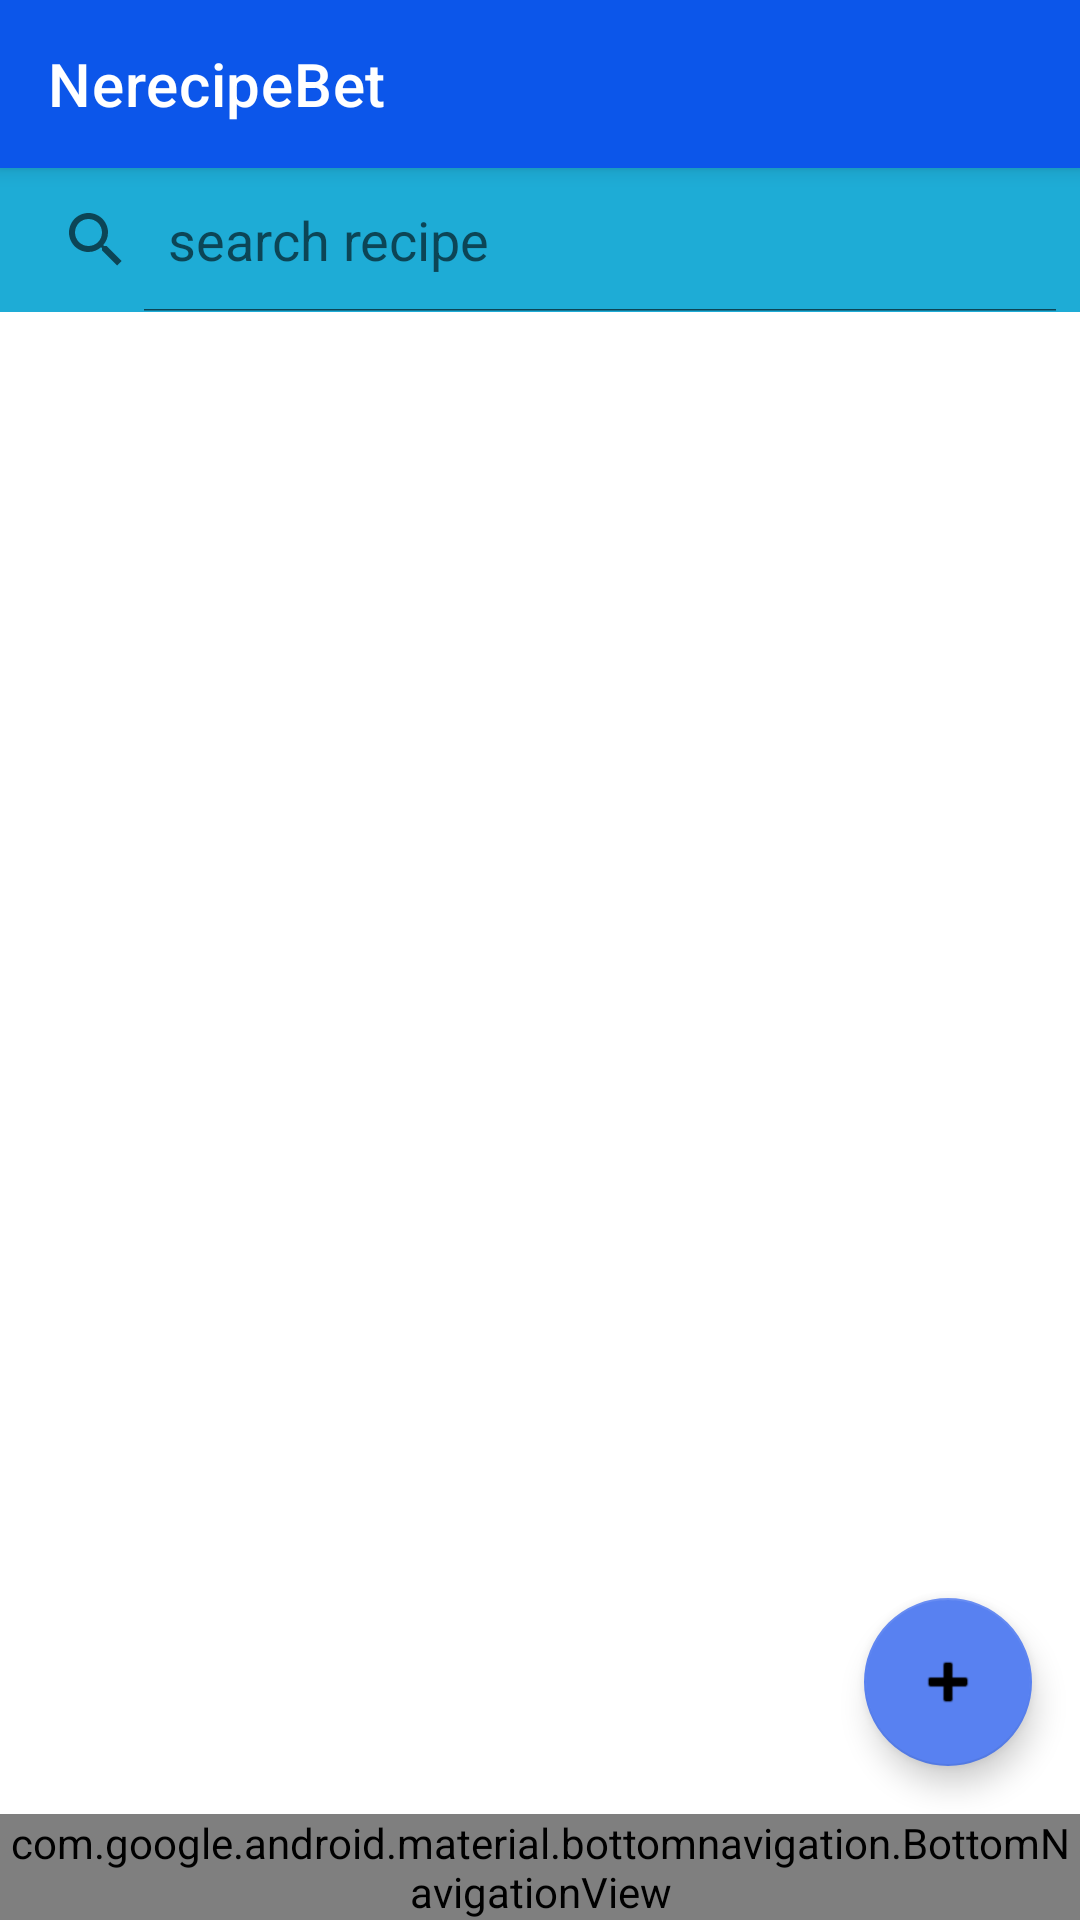

Here is an Android app screen rendered from its layout file. Give the layout XML and the strings, colors and styles it references.
<!-- AndroidManifest.xml: application theme Theme.NerecipeBet -->
<!-- res/layout/empty_field.xml -->
<?xml version="1.0" encoding="utf-8"?>
<androidx.constraintlayout.widget.ConstraintLayout
    xmlns:tools="http://schemas.android.com/tools"
    xmlns:android="http://schemas.android.com/apk/res/android"
    xmlns:app="http://schemas.android.com/apk/res-auto"
    tools:context="ru.netology.nerecipebet.ui.FeedRecipeFragment"
    android:layout_width="match_parent"
    android:layout_height="match_parent"

    >

    <com.google.android.material.appbar.AppBarLayout
        android:id="@+id/topBar"
        android:backgroundTint="@color/teal_200"
        android:layout_width="match_parent"
        android:layout_height="wrap_content"
        app:layout_constraintStart_toStartOf="parent"
        app:layout_constraintTop_toTopOf="parent">



        <com.google.android.material.appbar.MaterialToolbar
            android:id="@+id/topMenu"
            android:backgroundTint="@color/teal_700"
            style="@style/Widget.MaterialComponents.Toolbar.Primary"
            android:layout_width="match_parent"
            android:layout_height="?attr/actionBarSize"
            app:title="@string/app_name" />

        <SearchView
            android:id="@+id/searchView"
            android:icon="@drawable/icon_search"
            android:title="@string/search"
            android:queryHint="@string/search_hint"
            android:layout_width="match_parent"
            android:layout_height="match_parent"
            android:iconifiedByDefault="false"
            app:backgroundTint="@color/lightGray"/>

    </com.google.android.material.appbar.AppBarLayout>


    <androidx.recyclerview.widget.RecyclerView
        android:id="@+id/listRecipe"
        android:layout_width="match_parent"
        android:layout_height="0dp"
        app:layoutManager="androidx.recyclerview.widget.LinearLayoutManager"
        app:layout_constraintBottom_toTopOf="@+id/bottomToolbar"
        app:layout_constraintTop_toBottomOf="@id/topBar"
        app:layout_constraintVertical_bias="0.0" />
    <ImageView
        android:id="@+id/icon_background1"
        android:layout_width="200dp"
        android:layout_height="200dp"
        android:contentDescription="@string/icon_background_description"
        android:src="@drawable/feedno"
        android:visibility="gone"
        app:layout_constraintBottom_toTopOf="@id/textBackground1"
        app:layout_constraintEnd_toEndOf="parent"
        app:layout_constraintStart_toStartOf="parent"
        tools:visibility="visible" />

    <TextView
        android:id="@+id/textBackground1"
        android:layout_width="0dp"
        android:layout_height="wrap_content"
        android:layout_marginStart="32dp"
        android:layout_marginEnd="32dp"
        android:fontFamily="sans-serif-black"
        android:text="@string/text_background1"
        android:textAlignment="center"
        android:textSize="24sp"
        android:visibility="gone"
        app:layout_constraintBottom_toBottomOf="parent"
        app:layout_constraintEnd_toEndOf="parent"
        app:layout_constraintStart_toStartOf="parent"
        app:layout_constraintTop_toTopOf="parent"
        tools:visibility="visible" />

    <TextView
        android:id="@+id/textHint1"
        android:layout_width="224dp"
        android:layout_height="wrap_content"
        android:layout_marginStart="68dp"
        android:layout_marginTop="16dp"
        android:layout_marginEnd="68dp"
        android:text="@string/text_hint1"
        android:textAlignment="center"
        android:textSize="18sp"
        android:visibility="gone"
        app:layout_constraintEnd_toEndOf="parent"
        app:layout_constraintStart_toStartOf="parent"
        app:layout_constraintTop_toBottomOf="@id/textBackground1"
        tools:visibility="visible" />


    <com.google.android.material.floatingactionbutton.FloatingActionButton
        android:id="@+id/buttonAdd"
        android:layout_width="wrap_content"
        android:layout_height="wrap_content"
        android:layout_margin="16dp"
        android:contentDescription="@string/button_add_description"
        app:backgroundTint="#5881F1"
        app:layout_constraintBottom_toTopOf="@id/bottomToolbar"
        app:layout_constraintEnd_toEndOf="parent"
        app:srcCompat="@android:drawable/ic_input_add" />

      <Button
        android:id="@+id/buttonClearFilter"
        android:layout_width="wrap_content"
        android:layout_height="wrap_content"
        android:text="@string/button_clear_filter"
        android:layout_marginBottom="8dp"
        android:visibility="invisible"
        android:backgroundTint="@color/teal_200"
        app:layout_constraintBottom_toTopOf="@id/bottomToolbar"
        app:layout_constraintEnd_toEndOf="parent"
        app:layout_constraintStart_toStartOf="parent" />

    <com.google.android.material.bottomnavigation.BottomNavigationView
        android:id="@+id/bottomToolbar"
        android:layout_width="0dp"
        android:layout_height="wrap_content"
        app:layout_constraintBottom_toBottomOf="parent"
        app:layout_constraintEnd_toEndOf="parent"
        app:layout_constraintStart_toStartOf="parent"
        app:menu="@menu/botton_menu"
        />

</androidx.constraintlayout.widget.ConstraintLayout>
<!-- resources referenced by this layout -->
<resources>
  <color name="lightGray">#F9F9F9</color>
  <color name="teal_200">#1EACD6</color>
  <color name="teal_700">#0C56EA</color>
  <!-- drawable feedno: png bitmap (drawable, 7426 bytes) -->
  <string name="app_name">NerecipeBet</string>
  <string name="button_add_description">buttonAdd</string>
  <string name="button_clear_filter">ClearFilter</string>
  <string name="icon_background_description">icon_background</string>
  <string name="search">Search</string>
  <string name="search_hint">search recipe</string>
  <string name="text_background1">There is nothing here! Let is fix it</string>
  <string name="text_hint1">textHint</string>
  <style name="Theme.NerecipeBet" parent="Theme.MaterialComponents.DayNight.NoActionBar">
  
          <item name="colorPrimary">@color/black_50</item>
          <item name="colorPrimaryVariant">@color/black_50</item>
          <item name="colorOnPrimary">@color/white</item>
          <item name="colorSecondary">@color/green</item>
          <item name="colorSecondaryVariant">@color/teal_700</item>
          <item name="colorOnSecondary">@color/black</item>
          <item name="android:statusBarColor">@color/black_50</item>
      </style>
  <color name="black_50">#808080</color>
  <color name="white">#FFFFFFFF</color>
  <color name="green">#00FF00</color>
  <color name="black">#FF000000</color>
</resources>
